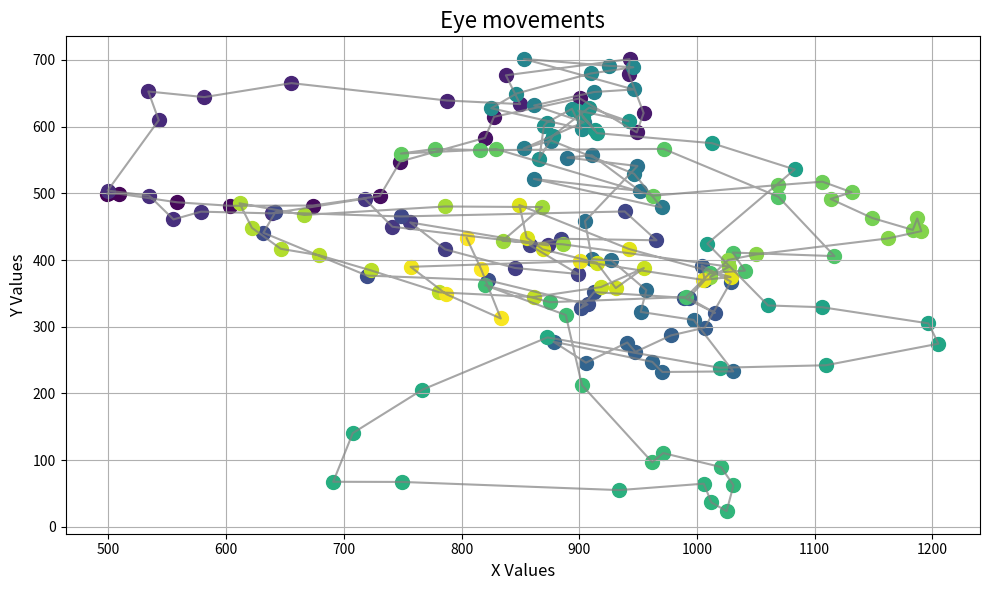

Generate this figure with matplotlib:
import matplotlib.pyplot as plt 
import numpy as np
import math
import time

#0.02 secs = 1 datapoint

height_diff = 0
width_diff = 0
threshold = 1000
threshold_twitch = 10
tuning_value = 0.1
num = 0
accuracy = 0
twitch_counter = 0
vh_twitch=[]
pen1=0
timer=0
curve_count=8#thresh for amt of curves

cat1 = 0
cat2 = 0
cat3 = 0
cat4 = 0
cat5 = 0
cat6 = 0
seesaw1=0

count = 0
greatest_diff = 0
least_diff = 1000



data=[500.2572237863954, 500.10128186589316,498.8251049204046, 499.6492600497174,509.3091350722425, 499.2496068920409,558.1472128838072, 486.5726469525593,603.252590348632, 481.3164826890483,673.5216905573475, 481.6898629475865,730.5817577593807, 495.92312491420535,747.8890588604132, 547.653989793421,819.8537723630229, 583.0381097011759,827.6299649503457, 614.6835185211689,900.4044351074975, 642.2911856556975,948.8976738508136, 591.3042357902826,954.737876723332, 620.3600097635818,941.9822204045639, 679.348451620142,942.7578728990129, 701.1072899584935,837.6706381770476, 676.8714213386356,849.8011665487511, 633.7152353724342,787.6533596857456, 639.0807618588294,655.4281212754576, 665.1381736084661,581.3704463805918, 644.1752715631254,533.8672912335312, 652.6250726338417,542.7165563625315, 609.5603810474543,499.3172809094217, 504.1420351923045,534.6432111031231, 496.4383024699383,555.2362369005369, 460.9069587600508,578.6018591107047, 472.5158937837233,638.6640708398536, 469.97497763840136,717.565500367225, 491.9826926402906,741.2205293285007, 449.9049441271976,873.832180388838, 422.0548816179037,756.3853896433017, 456.3492246526651,786.0142865590982, 416.0225364880922,845.360511861624, 388.09775866484836,899.0241968285171, 379.12072755081465,857.8324964325731, 422.36523419372054,884.3602480548504, 431.90854147636855,965.6561412029575, 429.63011247010365,938.6433542355845, 472.7958699037559,748.8539921643618, 465.33219283529223,641.7081726837499, 471.3648068675922,631.6371620071156, 440.9076870437037,719.5535893889426, 376.7502659266449,822.1672303199059, 369.8302366403723,907.103200190056, 333.5747086633609,901.3398126481719, 328.050041667019,912.7209753228419, 351.95751071940566,989.3737906842539, 343.41082743409584,1015.33992926747, 320.7784755659274,993.0010237562426, 342.98132522663934,1006.7926500664851, 370.0470963945813,1003.9443972491642, 391.80172692023353,1028.898068469287, 367.6663175543689,1006.6375154673646, 298.651582514905,977.8235916097173, 286.9530811918667,947.749017341069, 262.3133004592146,940.817306385898, 276.4062652335015,905.719921640701, 246.1777047492597,878.1878370285178, 277.5248113967648,962.0781154481015, 247.45800441202496,970.6505533420346, 232.23114095108036,1030.8610008641783, 233.1708531711615,997.2251628865043, 310.2416004382445,952.2337923334075, 322.28346572056654,957.0097159197186, 354.8045543743727,927.2242288809067, 399.63128605244094,910.8742772724527, 401.33091079547137,904.8685998492736, 458.16252003900104,949.4620882299163, 540.8844002019823,889.9653684923125, 553.5290685226427,910.7159224851902, 557.0942974363825,951.5038086615085, 503.49258961445537,861.48500297019, 521.5563541121519,969.9256955502486, 478.8286945509243,946.6139425471011, 529.3098110109447,876.2823064955493, 579.0867019392784,852.8640182327428, 567.2835081125841,903.7966717630873, 606.6463776559087,861.6716905123111, 631.6268378238542,912.3968492297631, 651.780784533653,946.1623186242228, 655.6521603981255,853.0274959645513, 701.3926147473906,925.2331898845625, 691.1027264740056,945.9930101298404, 688.9525092166544,909.6078194001235, 679.5876649802219,846.597974040636, 649.4772722447188,825.2726738357832, 627.500801811522,901.9477686702539, 596.8867484075632,893.8336732845529, 626.6289663151684,872.3451572693926, 605.8586808371981,870.0147599620523, 601.238457027219,866.0174327074534, 551.555994847211,877.6034025475017, 586.3486065900479,908.4740893539224, 628.5706421920022,941.8799181285306, 608.0374866511413,899.1707341907435, 623.9445668595062,913.2241034891214, 594.8126245960393,902.8497672680791, 614.8022993043093,915.1917624314983, 590.1886450077484,1012.758737651432, 575.1756727966065,1083.1199848701365, 535.7796746184454,1008.8738384045263, 424.56311472469474,1060.4827401653952, 331.92225485714255,1106.382535823518, 329.2841293617357,1196.7136431867043, 305.1001836553332,1205.227110317259, 274.60719507982424,1109.5107956491042, 242.3078178484383,1019.2753740086664, 238.5870730081683,872.976393259745, 284.0680486272937,766.8095658478787, 205.77795355661675,707.6034685034266, 140.6708023870351,690.963156474039, 67.6841078811639,749.3202606331879, 67.46112432115406,934.0741794950444, 55.21267700189673,1005.8344342992693, 64.83013889788471,1012.2997562607866, 36.69688540350025,1025.2545736320387, 23.719609788156948,1031.08917305476, 62.44970278775896,1020.4515692805398, 89.72868214576141,971.3717273056008, 110.69317141748377,962.004878533231, 97.08189965270394,902.3402793009941, 212.47678519288925,888.5626745662755, 317.5900809011158,820.0515872642576, 362.2095738406463,874.9490553082295, 336.8479704992736,990.7261119412366, 344.6235812003783,1010.9630878401385, 380.4625984933726,1040.8069414289334, 384.1241054478629,1030.5033843715403, 411.19582323848334,1116.9014173609726, 405.87368126838817,1069.2222399607892, 494.8481460895578,971.7266697342667, 566.5330301729738,815.5376520230336, 564.7154828955947,777.504247901042, 566.670661052585,748.5175689311658, 559.6187873214402,829.4716348943018, 566.3025522367674,963.0508464633848, 496.47517015815805,1068.573577350703, 512.3245193318488,1106.682891096141, 517.4292832362853,1131.4034515503142, 501.6943240614488,1113.6229399103024, 491.55837001488953,1148.9886760566183, 462.9968520226836,1183.4253700368586, 445.16436498794627,1187.2270804684126, 462.33789461802115,1190.684311581263, 443.29326122733397,1161.993813236141, 432.3315290572272,1050.2582087449646, 408.37173291692443,1026.5416566007718, 400.16278439138324,1011.1532863805969, 374.2443058633214,1027.4583428430496, 390.0610969351357,886.0171095045023, 423.5922258980194,834.844079095268, 428.80288979364497,868.4440897008257, 479.39521860096056,786.0712792259104, 480.2601287314113,666.3146700145055, 467.5724575982151,611.3480738571229, 485.09423811210013,621.8705548916347, 448.2736818742237,646.3752668373774, 416.84665488684334,678.9378276390566, 407.21511635406733,723.0660712151466, 384.4401470672433,781.2398315769592, 351.6125538146148,861.2838821226132, 344.54868201346324,918.4744667646773, 359.53584920771954,954.9013297932188, 387.9466898444822,931.0539751793913, 357.9641777859903,914.8368033665807, 396.03707715231604,868.9829341248794, 416.01165597816134,855.2635965603647, 433.7229054371299,849.1386442506206, 482.4194038037284,942.1245476309794, 416.6667076919225,1028.6394300786985, 374.59725973216047,1005.4610234504805, 370.20564534206653,900.8774175970489, 398.2988966321068,756.6845637543513, 389.8548136100133,787.1193447166416, 348.73015399075797,833.3658285347788, 312.4099507612097,816.5088914074231, 386.8376531424805,804.3854195276784, 432.88002669414885]
minimum = min(data)


curr = 0

x_values = data[0::2]  
y_values = data[1::2]  


colors = plt.cm.viridis(np.linspace(0, 1, len(x_values)))


plt.figure(figsize=(10, 6))  




for i in range(len(x_values)):
    plt.scatter(x_values[i], y_values[i], color=colors[i], s=100, label="Point" if i == 0 else None)


plt.plot(x_values, y_values, color="gray", linestyle="-", alpha=0.7)


plt.title("Eye movements", fontsize=16)
plt.xlabel("X Values", fontsize=12)
plt.ylabel("Y Values", fontsize=12)
plt.grid(True)

plt.tight_layout() 
plt.show()

    
    

for i in range(len(y_values)-3):

    if i%2 == 1:
        height_diff = abs(data[i] - data[i+2])
        width_diff = abs(data[i+1] - data[i+3])
        

    if data[i+1]-data[i+3] < threshold_twitch*tuning_value and data[i+1]-data[i+3] >-threshold_twitch*tuning_value:
        count += 1
        print("Possible Vertical Eye Twitch Detected at:", data[i], data[i+1])
        twitch_counter += 1
                
                

    else:
        height_diff = abs(data[i+1] - data[i+3])
        width_diff = abs(data[i] - data[i+2])
        
    
       
    if data[i]-data[i+2]< threshold_twitch*tuning_value and data[i]-data[i+2] > -threshold_twitch*tuning_value:
        count += 1
        print("Possible Horizontal Eye Twitch Detected at:", data[i+2], data[i+1])
        twitch_counter += 1

        


    curr = math.sqrt(height_diff**2 + width_diff**2)

    cat1, cat2, cat3, cat4, cat5, cat6 = 0, 0, 0, 0, 0, 0
    greatest_diff = float('-inf')
    least_diff = float('inf')

# Iterate through the data points
    for curr in data:
        if 400 < curr <= 800:
            cat2 += 1
        elif curr <= 400:
            cat1 += 1
        elif 800 < curr <= 1200:
            cat3 += 1
        elif curr > 1200:
            cat4 += 1

    # Update greatest and least differences
    greatest_diff = max(greatest_diff, curr)
    least_diff = min(least_diff, curr)

# Print summary

    

    if curr > threshold:
        print("Anomaly Detected from:")
        print("")
        print(data[i],data[i+1])
        print(data[i+2], data[i+3])
        print("")
        print("With a distance of:", curr)
        print("")
        
        count+=1
        if curr > greatest_diff:
            greatest_diff = curr
            
        if curr < least_diff:
            least_diff = curr
            

    
        continue




print("Greatest Difference", greatest_diff)
print("Least Difference", least_diff)
print("")
print("")
confidence=twitch_counter*2/5
print("Confidence", confidence)




def alternating(vh_twitch, tolerance):
    errors=0
    for i in range(len(vh_twitch) - 1):
        if vh_twitch[i] == vh_twitch[i+1]: 
            errors+=1
    if errors>tolerance:  
        return False
    else: return True



def pendular():
    global pen1
    global vh_twitch
    global curve_count
    pen1=0
    is_vh=False
    for i in range(len(data)-3):
        if abs(data[i]-data[i+2])<abs(data[i+1]-data[i+3]):
            vh_twitch.append('v')
            pen1+=1
        elif abs(data[i]-data[i+2])>abs(data[i+1]-data[i+3]):
            vh_twitch.append('h')
            pen1+=1
    if pen1>=curve_count and alternating(vh_twitch,50)==True:
        return True

def jerk():
    for i in range(0,len(data)-4,2):
        xdiff=abs(data[i]-data[i+2])
        xdiff2=abs(data[i+2]-data[i+4])
        if abs(xdiff-xdiff2)<=10:
            return True
    return False




# Formatting answers
if confidence>0.5:
    if pendular()==True:
        print("Signs of pendular Nystagmus", pen1)
    elif jerk==True:
        print("Signs of jerk Nystagmus")
    else:
        print("Did not find signs of Nystagmus")
else:
    print("Did not find signs of Nystagmus")
